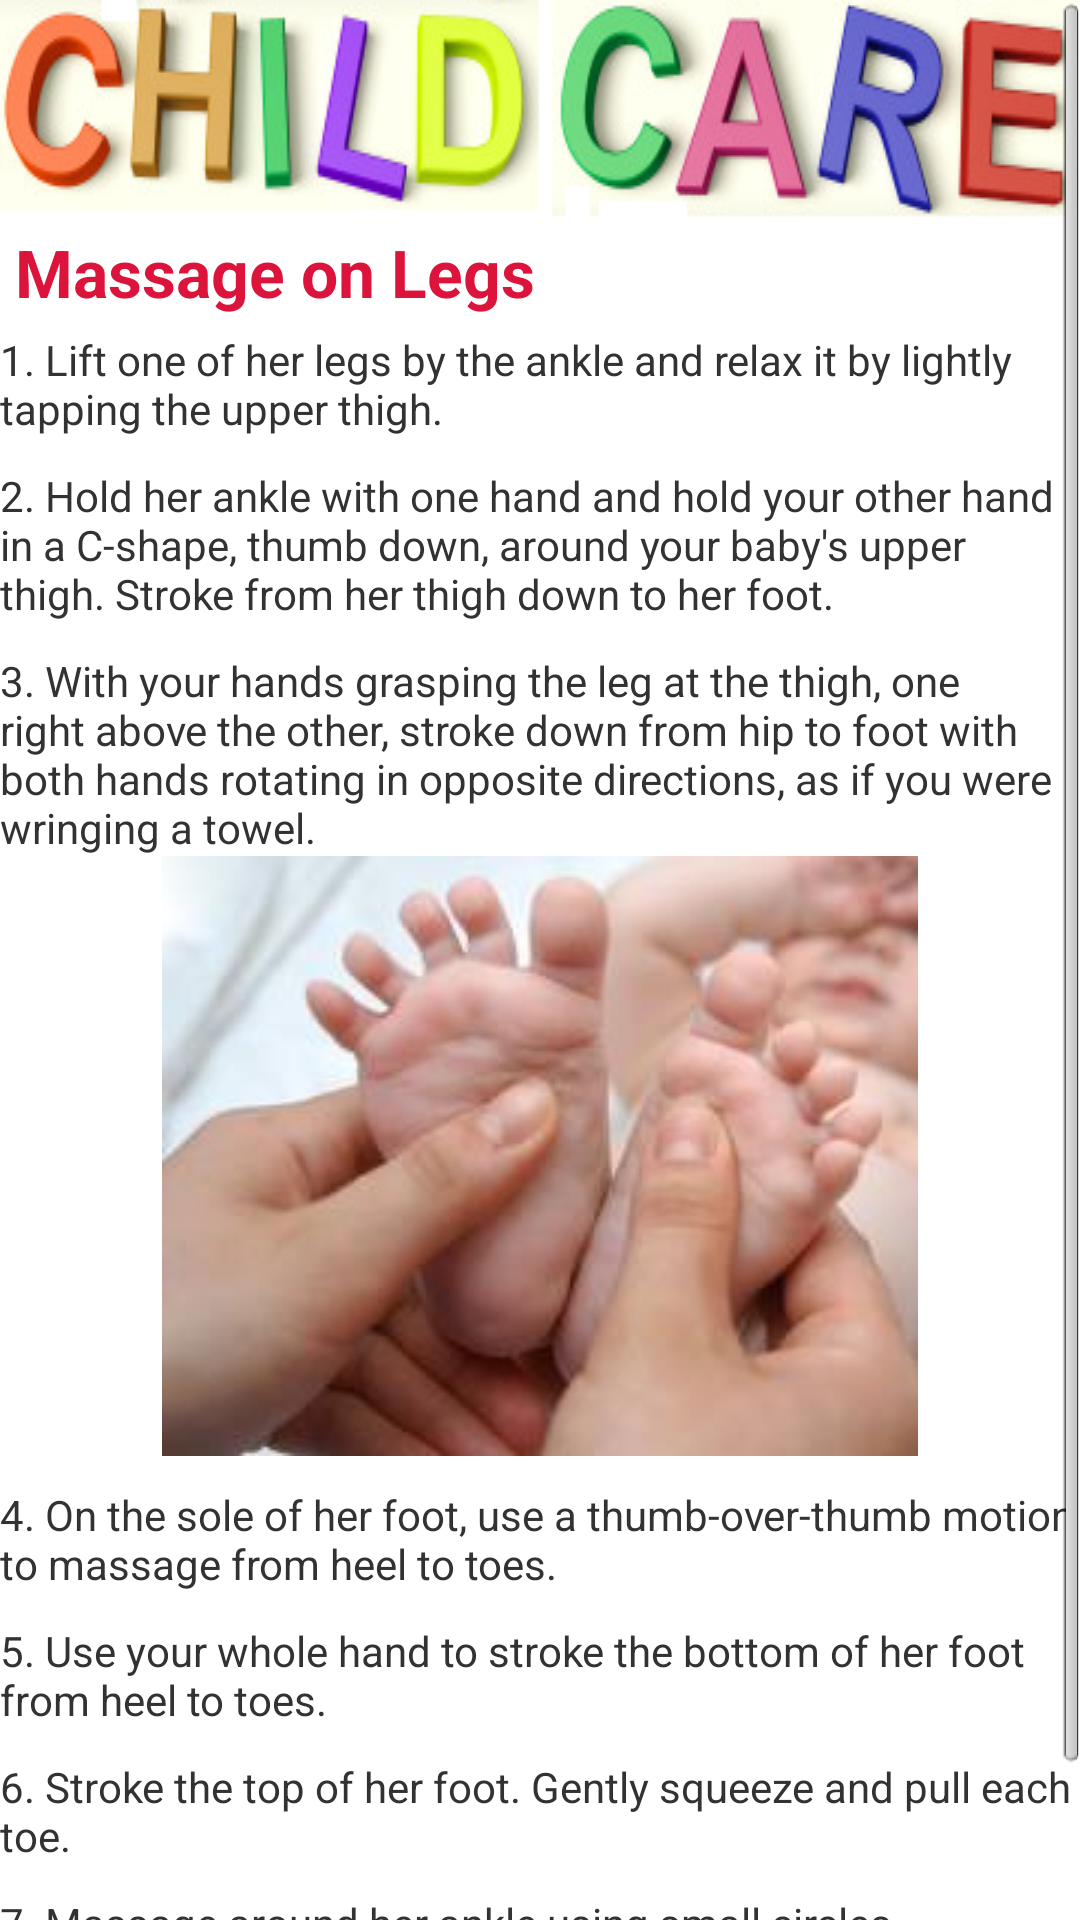

Layout XML and referenced resources for this Android screen:
<!-- AndroidManifest.xml: application theme AppTheme -->
<!-- res/layout/massage_leg.xml -->
<?xml version="1.0" encoding="utf-8"?>
<ScrollView xmlns:android="http://schemas.android.com/apk/res/android"
    android:layout_width="fill_parent"
    android:layout_height="fill_parent"
    android:fillViewport="true" >
    
<LinearLayout 
    android:layout_width="match_parent"
    android:layout_height="match_parent"
    android:orientation="vertical" >

    <LinearLayout
        android:id="@+id/linearLayout1"
        android:layout_width="match_parent"
        android:layout_height="wrap_content"
        android:background="@drawable/logo"
        android:orientation="vertical" >
    </LinearLayout>



    <TextView
        android:id="@+id/textView1"
        android:layout_width="match_parent"
        android:layout_height="wrap_content"
        android:text="Massage on Legs"
        android:layout_marginLeft="5dp"
        android:textAppearance="?android:attr/textAppearanceLarge"
        android:textColor="@color/pink"
        android:textStyle="bold"
         />



    <TextView
        android:id="@+id/textView2"
        android:layout_width="match_parent"
        android:layout_height="wrap_content"
        android:layout_marginTop="5dp"
        android:text="1. Lift one of her legs by the ankle and relax it by lightly tapping the upper thigh." />


<TextView
        android:id="@+id/textView2"
        android:layout_width="match_parent"
        android:layout_height="wrap_content"
        android:layout_marginTop="10dp"
        android:text="2. Hold her ankle with one hand and hold your other hand in a C-shape, thumb down, around your baby's upper thigh. Stroke from her thigh down to her foot." />
<TextView
        android:id="@+id/textView2"
        android:layout_width="match_parent"
        android:layout_height="wrap_content"
        android:layout_marginTop="10dp"
        android:text="3. With your hands grasping the leg at the thigh, one right above the other, stroke down from hip to foot with both hands rotating in opposite directions, as if you were wringing a towel." />




<ImageView
    android:id="@+id/imageView1"
    android:layout_width="match_parent"
    android:layout_height="wrap_content"
    android:src="@drawable/legs" />

<TextView
    android:id="@+id/textView3"
    android:layout_width="match_parent"
    android:layout_height="wrap_content"
    android:layout_marginTop="10dp"
    android:text="4. On the sole of her foot, use a thumb-over-thumb motion to massage from heel to toes." />


<TextView
    android:id="@+id/textView3"
    android:layout_width="match_parent"
    android:layout_height="wrap_content"
    android:layout_marginTop="10dp"
    android:text="5. Use your whole hand to stroke the bottom of her foot from heel to toes." />

<TextView
    android:id="@+id/textView3"
    android:layout_width="match_parent"
    android:layout_height="wrap_content"
    android:layout_marginTop="10dp"
    android:text="6. Stroke the top of her foot. Gently squeeze and pull each toe." />

<TextView
    android:id="@+id/textView3"
    android:layout_width="match_parent"
    android:layout_height="wrap_content"
    android:layout_marginTop="10dp"
    android:text="7. Massage around her ankle using small circles." />
<TextView
    android:id="@+id/textView3"
    android:layout_width="match_parent"
    android:layout_height="wrap_content"
    android:layout_marginTop="10dp"
    android:text="8. Roll her leg between your hands, as if you're rolling dough." />

</LinearLayout>
</ScrollView>
<!-- resources referenced by this layout -->
<resources>
  <color name="pink">#DC143C</color>
  <!-- drawable legs: jpg bitmap (drawable, 6402 bytes) -->
  <!-- drawable logo: png bitmap (drawable, 70469 bytes) -->
  <style name="AppTheme" parent="android:Theme.Light" />
</resources>
